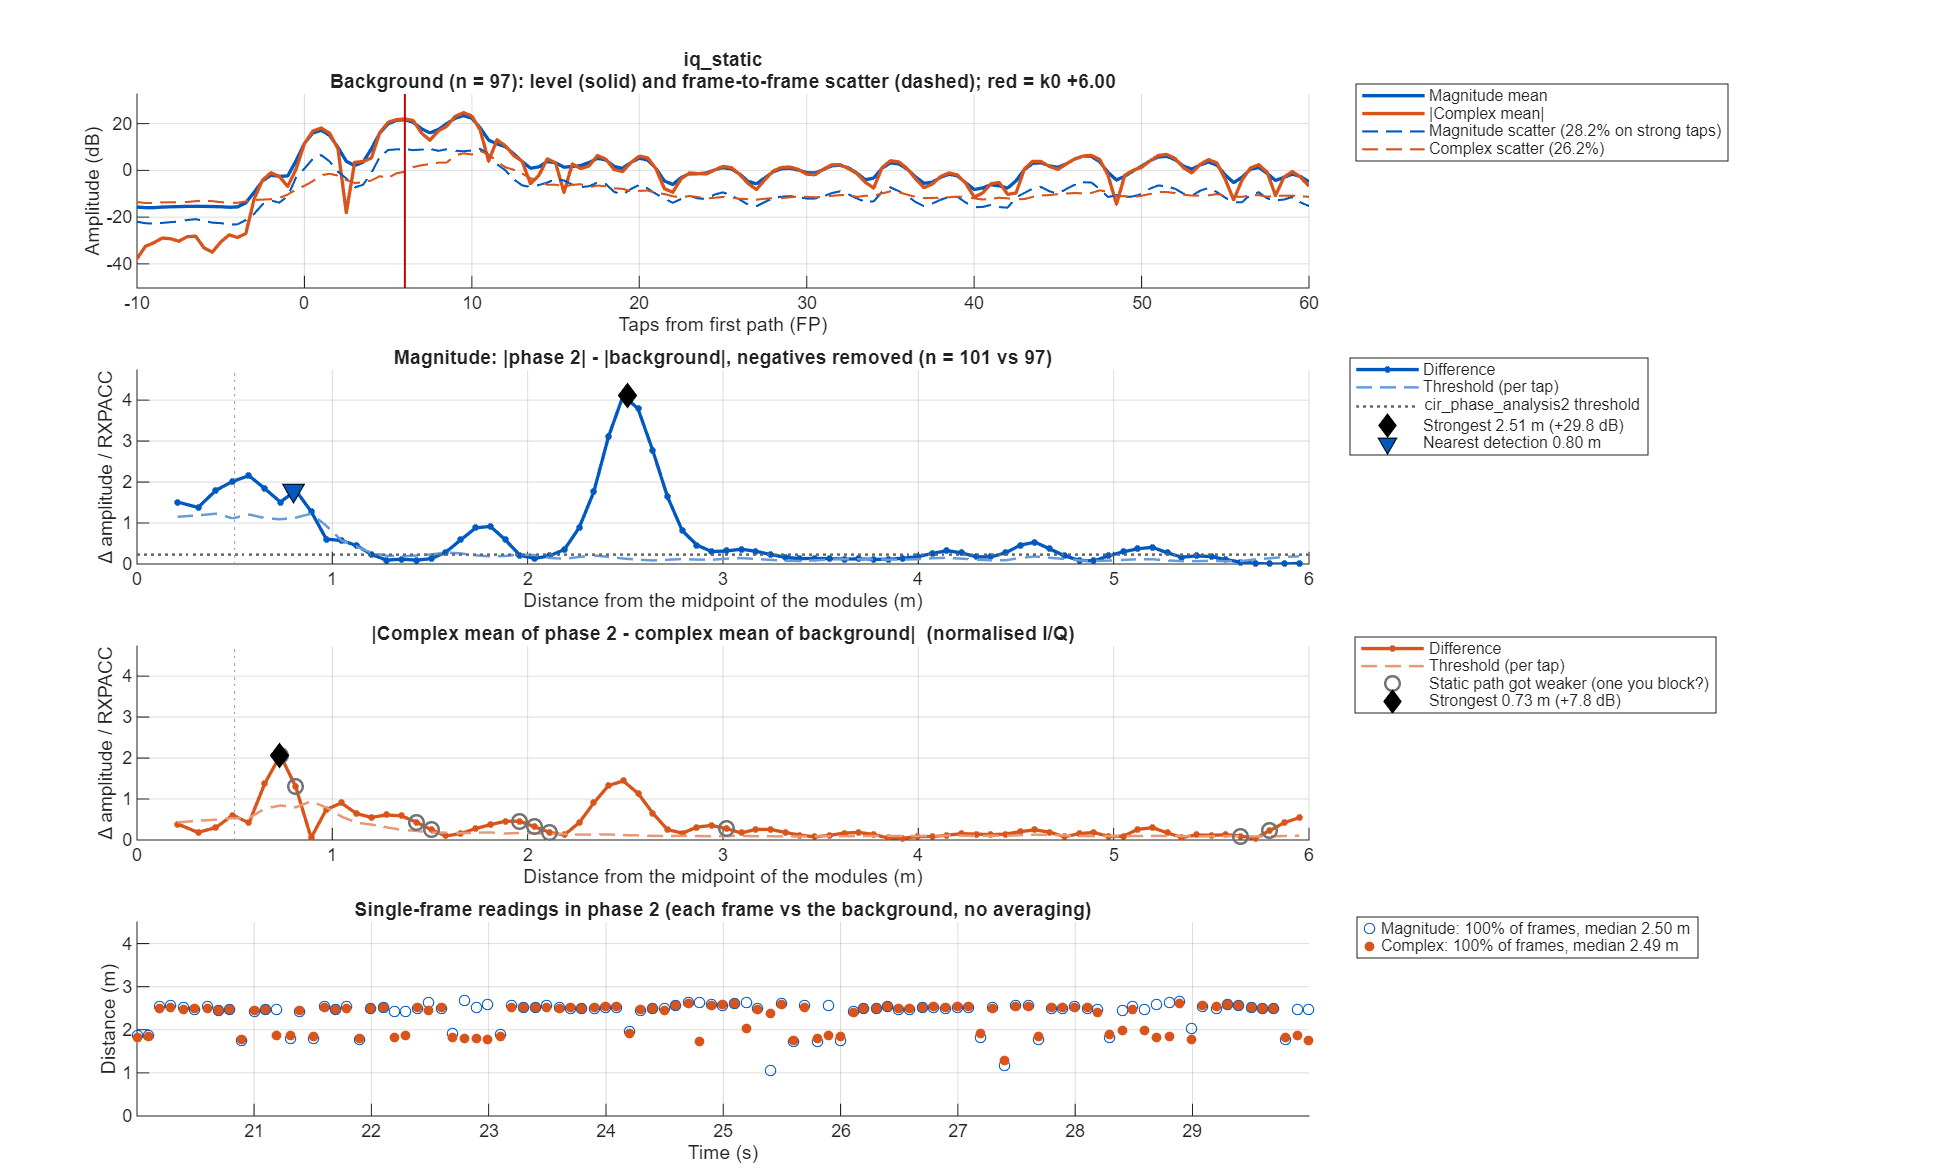

The data file committed next to this chart (first rows):
taps_from_fp, offset_m, mag_bg_mean, mag_bg_sd, mag_p2_mean, mag_diff, mag_threshold, iq_bg_abs, iq_bg_scatter, iq_p2_abs, iq_diff, iq_threshold
-50, NaN, 0.1665, 0.07333, 0.1684, 0.001851, 0.03127, 0.03077, 0.2155, 0.05589, 0.02584, 0.08353
-49.5, NaN, 0.1676, 0.0738, 0.1797, 0.0121, 0.03148, 0.03093, 0.212, 0.05639, 0.04164, 0.07768
-49, NaN, 0.1649, 0.07268, 0.1781, 0.01318, 0.031, 0.04236, 0.1996, 0.03835, 0.05691, 0.07295
-48.5, NaN, 0.1566, 0.07475, 0.1699, 0.01337, 0.03188, 0.04694, 0.2017, 0.01798, 0.05086, 0.07369
-48, NaN, 0.1551, 0.07626, 0.1711, 0.01601, 0.03253, 0.02873, 0.2068, 0.01774, 0.01641, 0.07558
-47.5, NaN, 0.1624, 0.07297, 0.1759, 0.01347, 0.03112, 0.003828, 0.2073, 0.02001, 0.02351, 0.07574
-47, NaN, 0.1678, 0.07556, 0.1785, 0.0107, 0.03222, 0.02414, 0.2097, 0.007251, 0.02064, 0.07665
-46.5, NaN, 0.1691, 0.08004, 0.1834, 0.01425, 0.03413, 0.02131, 0.2131, 0.02621, 0.006433, 0.07787
-46, NaN, 0.1716, 0.08132, 0.1878, 0.01624, 0.03468, 0.01227, 0.2161, 0.03375, 0.02166, 0.07897
-45.5, NaN, 0.1766, 0.08318, 0.1796, 0.00299, 0.03548, 0.01704, 0.2208, 0.03837, 0.02149, 0.08067
-45, NaN, 0.1789, 0.08433, 0.1748, -0.004089, 0.03597, 0.0298, 0.225, 0.0416, 0.01644, 0.08223
-44.5, NaN, 0.1747, 0.0836, 0.1866, 0.01199, 0.03565, 0.04592, 0.2185, 0.05445, 0.01142, 0.07985
-44, NaN, 0.1667, 0.0819, 0.1995, 0.03281, 0.03493, 0.0483, 0.2071, 0.08019, 0.03202, 0.07567
-43.5, NaN, 0.16, 0.07547, 0.2042, 0.04423, 0.03219, 0.03083, 0.2004, 0.08772, 0.05691, 0.07324
-43, NaN, 0.1605, 0.0769, 0.2025, 0.04201, 0.0328, 0.01043, 0.2095, 0.06237, 0.05664, 0.07657
-42.5, NaN, 0.1639, 0.07974, 0.1931, 0.02926, 0.03401, 0.03048, 0.2178, 0.02909, 0.04455, 0.07959
-42, NaN, 0.1624, 0.08447, 0.1789, 0.01648, 0.03602, 0.04429, 0.2136, 0.02443, 0.04049, 0.07806
-41.5, NaN, 0.1555, 0.08329, 0.1733, 0.01782, 0.03552, 0.03392, 0.2024, 0.02263, 0.03955, 0.07396
-41, NaN, 0.151, 0.08047, 0.1721, 0.02108, 0.03432, 0.01447, 0.1982, 0.02043, 0.03009, 0.07242
-40.5, NaN, 0.1544, 0.07398, 0.1637, 0.009238, 0.03155, 0.00753, 0.2069, 0.006741, 0.01314, 0.07562
-40, NaN, 0.1603, 0.07512, 0.1607, 0.0003903, 0.03204, 0.02425, 0.2137, 0.02203, 0.002889, 0.0781
-39.5, NaN, 0.1654, 0.07736, 0.1655, 0.0001462, 0.03299, 0.03875, 0.2105, 0.03712, 0.006219, 0.07693
-39, NaN, 0.1687, 0.07584, 0.164, -0.004797, 0.03234, 0.04393, 0.2078, 0.02615, 0.02494, 0.07594
-38.5, NaN, 0.1689, 0.08065, 0.1625, -0.006322, 0.0344, 0.03852, 0.2117, 0.006195, 0.03313, 0.07737
-38, NaN, 0.1688, 0.0809, 0.1657, -0.003071, 0.0345, 0.02856, 0.2192, 0.02466, 0.024, 0.08009
-37.5, NaN, 0.1688, 0.07585, 0.1671, -0.001678, 0.03235, 0.03281, 0.2143, 0.03932, 0.01443, 0.07832
-37, NaN, 0.1628, 0.07157, 0.1692, 0.006408, 0.03052, 0.03233, 0.2057, 0.04205, 0.01408, 0.07515
-36.5, NaN, 0.1579, 0.0733, 0.1701, 0.01221, 0.03126, 0.02014, 0.2058, 0.03628, 0.01783, 0.07521
-36, NaN, 0.1588, 0.07602, 0.1708, 0.01202, 0.03242, 0.01354, 0.2051, 0.03748, 0.02563, 0.07495
-35.5, NaN, 0.1614, 0.0744, 0.1693, 0.007952, 0.03173, 0.01634, 0.2097, 0.03961, 0.0356, 0.07665
-35, NaN, 0.1665, 0.07457, 0.1618, -0.004678, 0.0318, 0.02207, 0.2179, 0.03521, 0.03328, 0.07962
-34.5, NaN, 0.1657, 0.07509, 0.1532, -0.01245, 0.03203, 0.02201, 0.2183, 0.03403, 0.02757, 0.07979
-34, NaN, 0.1593, 0.0765, 0.1524, -0.006911, 0.03263, 0.02024, 0.2099, 0.02899, 0.02952, 0.07672
-33.5, NaN, 0.1563, 0.07895, 0.1605, 0.004202, 0.03367, 0.01285, 0.2059, 0.02626, 0.03653, 0.07523
-33, NaN, 0.1563, 0.07458, 0.1645, 0.008249, 0.03181, 0.004887, 0.207, 0.02791, 0.03278, 0.07563
-32.5, NaN, 0.1594, 0.07421, 0.1731, 0.0137, 0.03165, 0.01682, 0.2074, 0.009583, 0.01569, 0.07578
-32, NaN, 0.1714, 0.08058, 0.1973, 0.02591, 0.03437, 0.05764, 0.2125, 0.06388, 0.02383, 0.07765
-31.5, NaN, 0.196, 0.08861, 0.2179, 0.0219, 0.03779, 0.1031, 0.2301, 0.1049, 0.03524, 0.08409
-31, NaN, 0.2153, 0.09439, 0.2208, 0.005516, 0.04026, 0.1154, 0.2491, 0.09315, 0.03867, 0.09105
-30.5, NaN, 0.2118, 0.08747, 0.2145, 0.002721, 0.03731, 0.08706, 0.2549, 0.04242, 0.05028, 0.09316
-30, NaN, 0.1943, 0.08307, 0.2044, 0.01013, 0.03543, 0.04932, 0.2344, 0.01773, 0.05078, 0.08567
-29.5, NaN, 0.1803, 0.08034, 0.1943, 0.01396, 0.03426, 0.0392, 0.2173, 0.03726, 0.03464, 0.07942
-29, NaN, 0.1768, 0.08212, 0.1924, 0.01563, 0.03502, 0.05327, 0.2139, 0.06319, 0.0172, 0.07816
-28.5, NaN, 0.1752, 0.08228, 0.1887, 0.01356, 0.03509, 0.04601, 0.2139, 0.06428, 0.0196, 0.07815
-28, NaN, 0.1718, 0.0768, 0.184, 0.01216, 0.03275, 0.03258, 0.21, 0.02652, 0.02422, 0.07676
-27.5, NaN, 0.1798, 0.08856, 0.2007, 0.02081, 0.03777, 0.0902, 0.2175, 0.06543, 0.02659, 0.07949
-27, NaN, 0.2012, 0.09779, 0.2266, 0.02546, 0.0417, 0.1403, 0.2328, 0.1261, 0.01737, 0.08509
-26.5, NaN, 0.2107, 0.1018, 0.2315, 0.02078, 0.04343, 0.1427, 0.2469, 0.1353, 0.007983, 0.09021
-26, NaN, 0.2081, 0.09538, 0.2227, 0.01458, 0.04068, 0.1112, 0.2597, 0.1154, 0.007373, 0.09489
-25.5, NaN, 0.2174, 0.08391, 0.2257, 0.008299, 0.03579, 0.07312, 0.2665, 0.1018, 0.02883, 0.09739
-25, NaN, 0.2222, 0.08965, 0.2344, 0.01224, 0.03823, 0.0492, 0.2529, 0.07115, 0.04819, 0.09241
-24.5, NaN, 0.213, 0.09215, 0.2324, 0.01936, 0.0393, 0.08798, 0.2473, 0.06026, 0.0462, 0.09039
-24, NaN, 0.2112, 0.1034, 0.2344, 0.02327, 0.0441, 0.09427, 0.2637, 0.07132, 0.02315, 0.09638
-23.5, NaN, 0.2097, 0.1076, 0.2379, 0.02817, 0.04587, 0.09016, 0.2669, 0.08855, 0.003227, 0.09753
-23, NaN, 0.2065, 0.1033, 0.2332, 0.0267, 0.04404, 0.1307, 0.2433, 0.1232, 0.007711, 0.0889
-22.5, NaN, 0.2199, 0.1027, 0.2401, 0.0202, 0.04379, 0.1745, 0.2379, 0.1511, 0.02377, 0.08695
-22, NaN, 0.2466, 0.101, 0.263, 0.0164, 0.04309, 0.1837, 0.2558, 0.1527, 0.03481, 0.09348
-21.5, NaN, 0.2565, 0.1127, 0.2984, 0.04188, 0.04805, 0.1267, 0.2892, 0.1068, 0.03779, 0.1057
-21, NaN, 0.2351, 0.1136, 0.3031, 0.06801, 0.04843, 0.03979, 0.282, 0.05508, 0.0302, 0.103
-20.5, NaN, 0.2074, 0.09226, 0.2511, 0.04366, 0.03935, 0.03869, 0.2492, 0.05302, 0.01558, 0.09106
... 241 more rows
